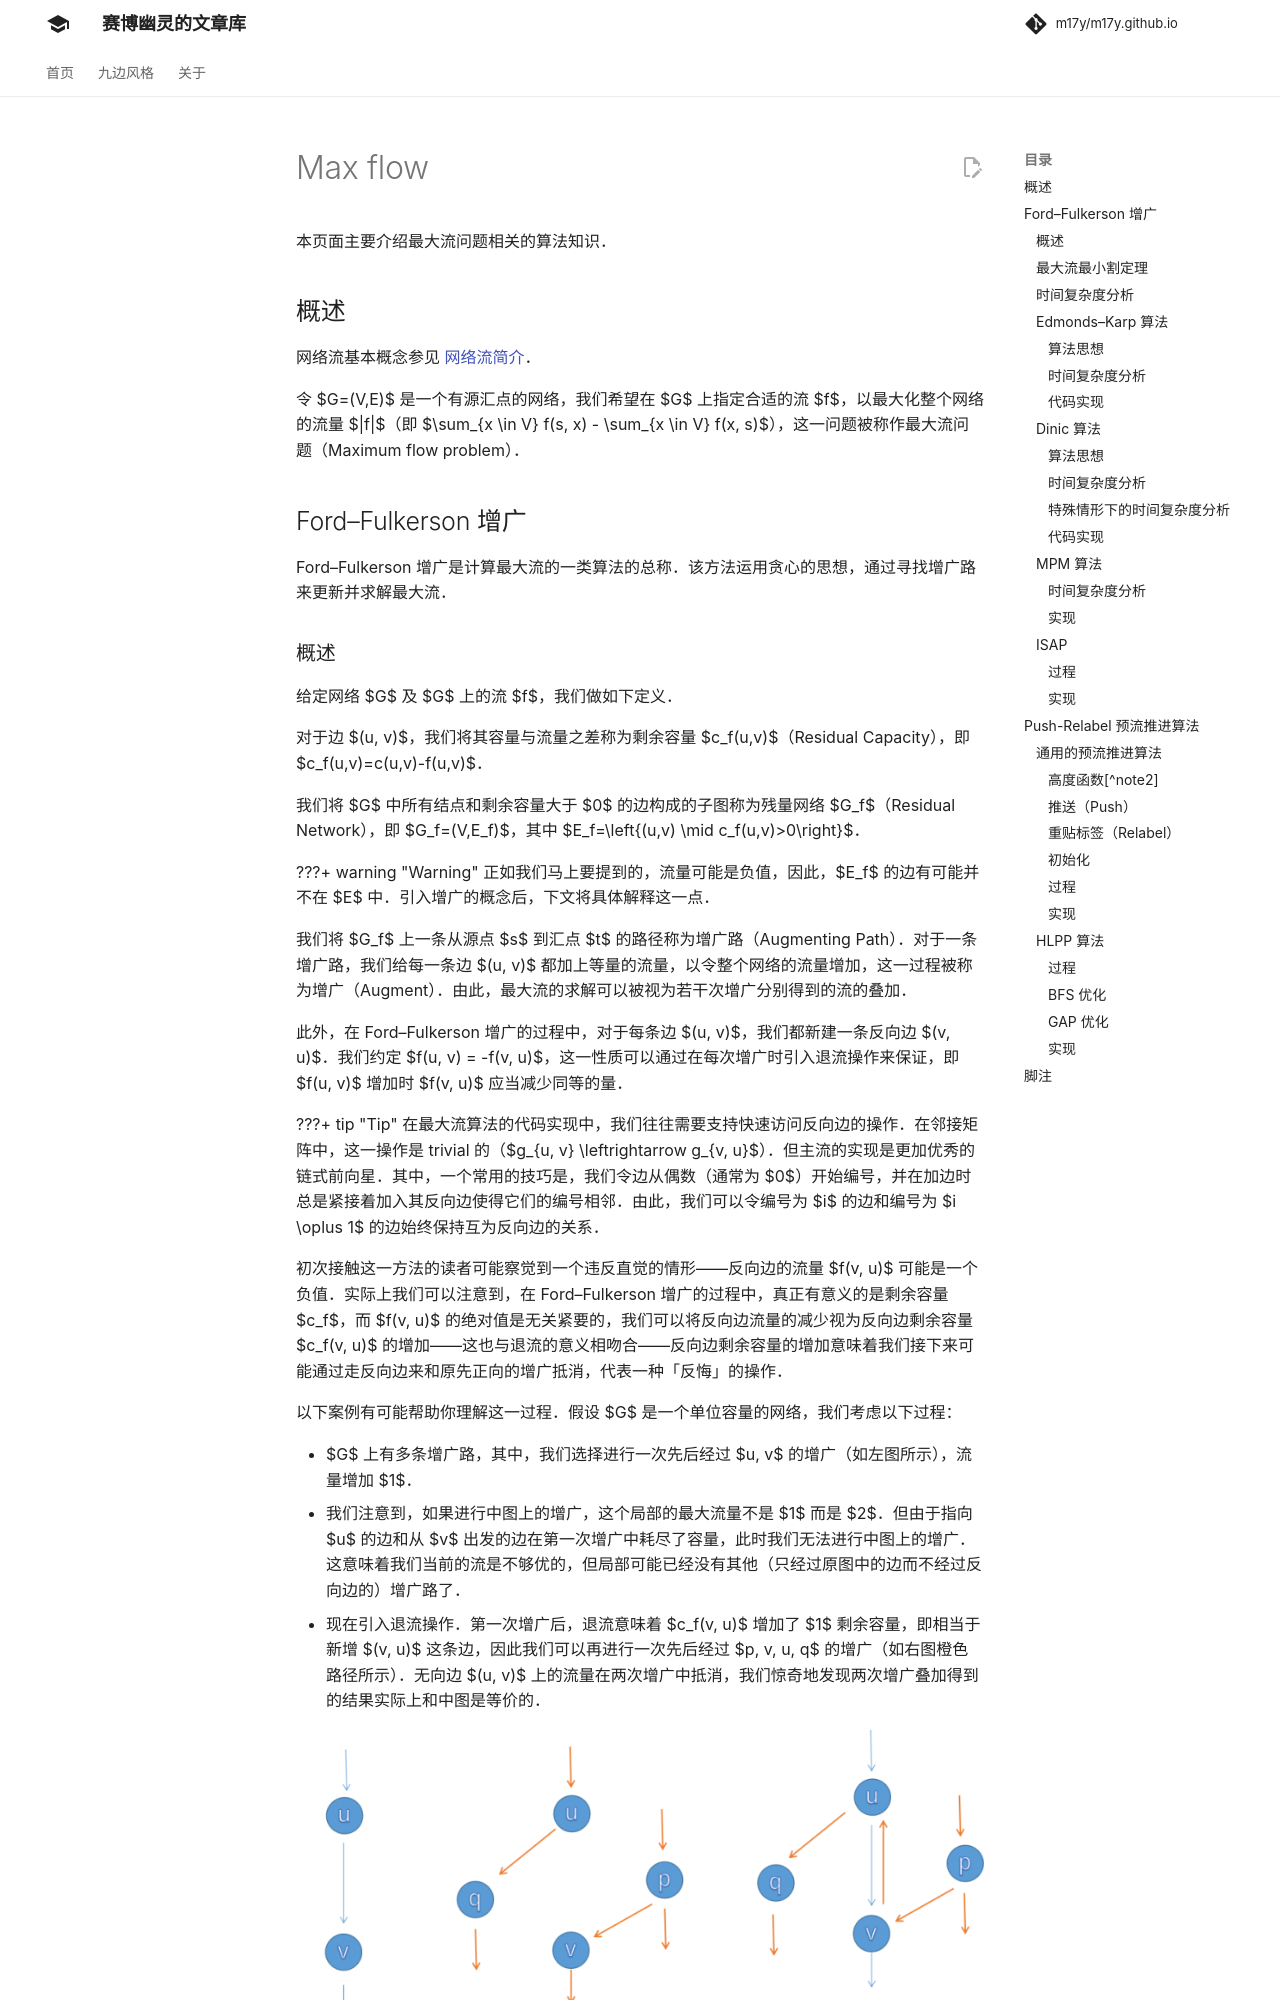

repository: m17y/m17y.github.io · page: graph/flow/max-flow/index.html · generator: mkdocs

本页面主要介绍最大流问题相关的算法知识。

## 概述

网络流基本概念参见 [网络流简介](../flow.md)。

令 $G=(V,E)$ 是一个有源汇点的网络，我们希望在 $G$ 上指定合适的流 $f$，以最大化整个网络的流量 $|f|$（即 $\sum_{x \in V} f(s, x) - \sum_{x \in V} f(x, s)$），这一问题被称作最大流问题（Maximum flow problem）。

## Ford–Fulkerson 增广

Ford–Fulkerson 增广是计算最大流的一类算法的总称。该方法运用贪心的思想，通过寻找增广路来更新并求解最大流。

### 概述

给定网络 $G$ 及 $G$ 上的流 $f$，我们做如下定义。

对于边 $(u, v)$，我们将其容量与流量之差称为剩余容量 $c_f(u,v)$（Residual Capacity），即 $c_f(u,v)=c(u,v)-f(u,v)$。

我们将 $G$ 中所有结点和剩余容量大于 $0$ 的边构成的子图称为残量网络 $G_f$（Residual Network），即 $G_f=(V,E_f)$，其中 $E_f=\left\{(u,v) \mid c_f(u,v)>0\right\}$。

???+ warning
    正如我们马上要提到的，流量可能是负值，因此，$E_f$ 的边有可能并不在 $E$ 中。引入增广的概念后，下文将具体解释这一点。

我们将 $G_f$ 上一条从源点 $s$ 到汇点 $t$ 的路径称为增广路（Augmenting Path）。对于一条增广路，我们给每一条边 $(u, v)$ 都加上等量的流量，以令整个网络的流量增加，这一过程被称为增广（Augment）。由此，最大流的求解可以被视为若干次增广分别得到的流的叠加。

此外，在 Ford–Fulkerson 增广的过程中，对于每条边 $(u, v)$，我们都新建一条反向边 $(v, u)$。我们约定 $f(u, v) = -f(v, u)$，这一性质可以通过在每次增广时引入退流操作来保证，即 $f(u, v)$ 增加时 $f(v, u)$ 应当减少同等的量。

???+ tip
    在最大流算法的代码实现中，我们往往需要支持快速访问反向边的操作。在邻接矩阵中，这一操作是 trivial 的（$g_{u, v} \leftrightarrow g_{v, u}$）。但主流的实现是更加优秀的链式前向星。其中，一个常用的技巧是，我们令边从偶数（通常为 $0$）开始编号，并在加边时总是紧接着加入其反向边使得它们的编号相邻。由此，我们可以令编号为 $i$ 的边和编号为 $i \oplus 1$ 的边始终保持互为反向边的关系。

初次接触这一方法的读者可能察觉到一个违反直觉的情形——反向边的流量 $f(v, u)$ 可能是一个负值。实际上我们可以注意到，在 Ford–Fulkerson 增广的过程中，真正有意义的是剩余容量 $c_f$，而 $f(v, u)$ 的绝对值是无关紧要的，我们可以将反向边流量的减少视为反向边剩余容量 $c_f(v, u)$ 的增加——这也与退流的意义相吻合——反向边剩余容量的增加意味着我们接下来可能通过走反向边来和原先正向的增广抵消，代表一种「反悔」的操作。

以下案例有可能帮助你理解这一过程。假设 $G$ 是一个单位容量的网络，我们考虑以下过程：

-   $G$ 上有多条增广路，其中，我们选择进行一次先后经过 $u, v$ 的增广（如左图所示），流量增加 $1$。
-   我们注意到，如果进行中图上的增广，这个局部的最大流量不是 $1$ 而是 $2$。但由于指向 $u$ 的边和从 $v$ 出发的边在第一次增广中耗尽了容量，此时我们无法进行中图上的增广。这意味着我们当前的流是不够优的，但局部可能已经没有其他（只经过原图中的边而不经过反向边的）增广路了。
-   现在引入退流操作。第一次增广后，退流意味着 $c_f(v, u)$ 增加了 $1$ 剩余容量，即相当于新增 $(v, u)$ 这条边，因此我们可以再进行一次先后经过 $p, v, u, q$ 的增广（如右图橙色路径所示）。无向边 $(u, v)$ 上的流量在两次增广中抵消，我们惊奇地发现两次增广叠加得到的结果实际上和中图是等价的。

![](./images/flow2.png)

以上案例告诉我们，退流操作带来的「抵消」效果使得我们无需担心我们按照「错误」的顺序选择了增广路。

容易发现，只要 $G_f$ 上存在增广路，那么对其增广就可以令总流量增加；否则说明总流量已经达到最大可能值，求解过程完成。这就是 Ford–Fulkerson 增广的过程。
